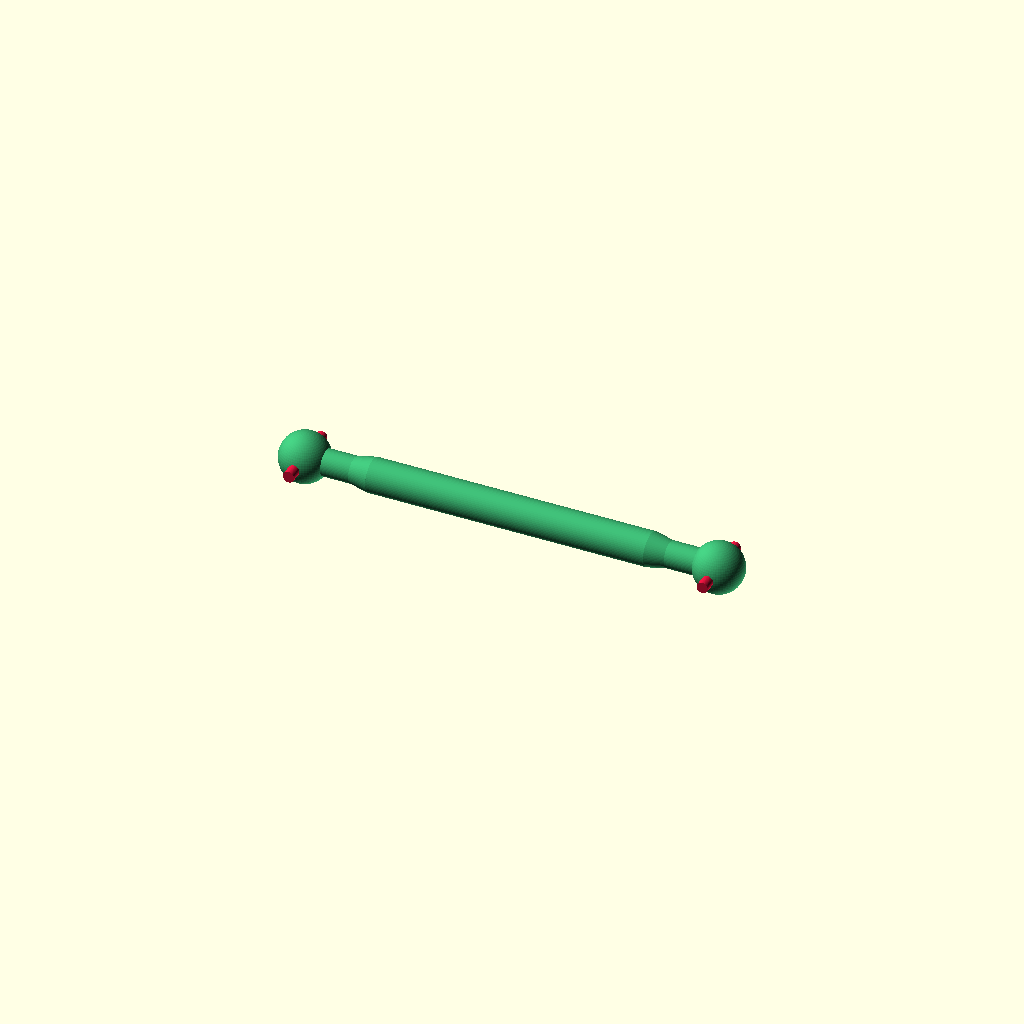
Cell 1: rendered with the file's own defaults.
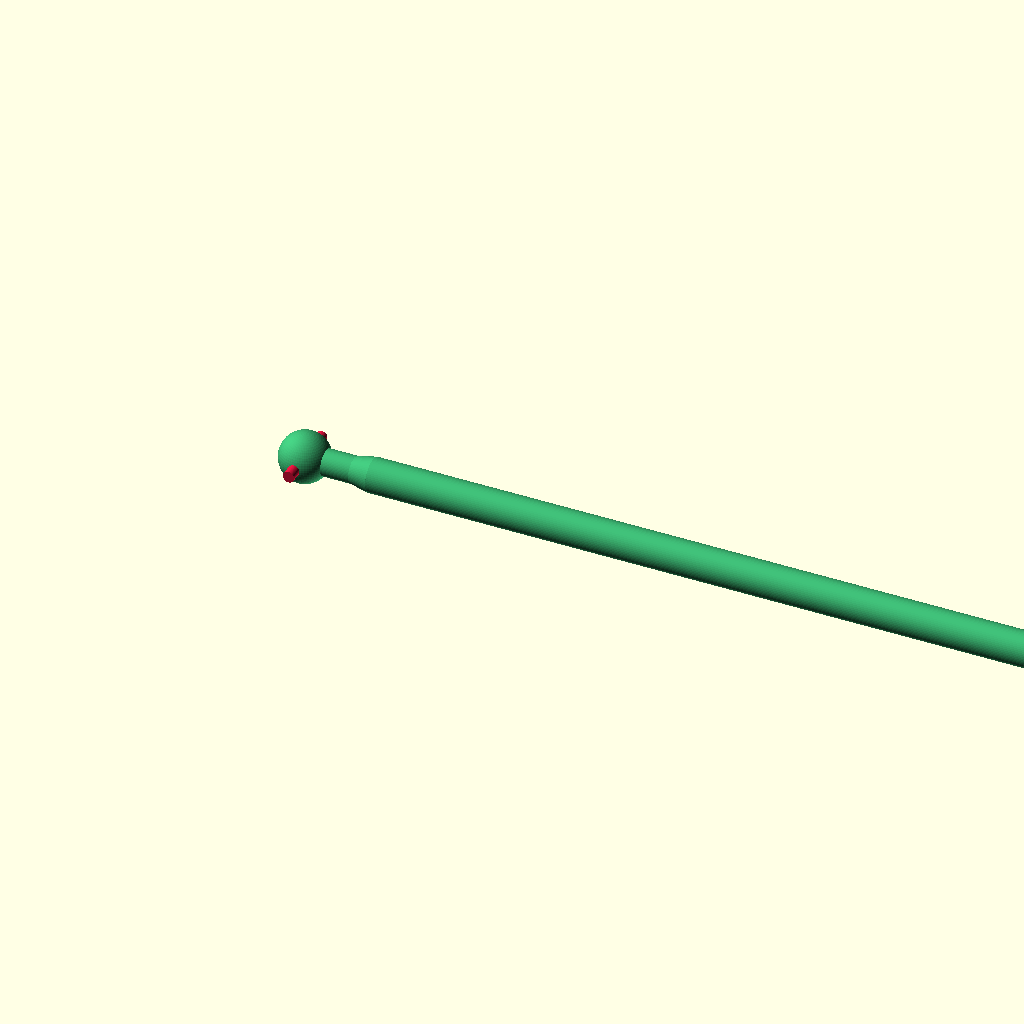
Cell 2: the same model with kingpin_x = 144.
One fixed orthographic camera (rotation 55°, 0°, 25°; colour scheme Cornfield) for every cell.
Source of the model, Wheel  Drive Mechanism.scad:
// =========================================================================
// ЦЯЛОСТЕН ПРЕДЕН МОСТ (РЕВИЗИЯ С РАЗШИРЕНА СЛЕДА И ВИСОК ПРОСВЕТ)
// Параметри:
// - Колела: OD = 43.0 мм, Барабан ID = 27.0 мм, Ширина = 20.0 мм
// - Диференциал: Корона Z=45 (OD=47мм), Пиньон Z=15 (OD=17мм), Повдигане Z = +9.5 мм
// - Междуосие на пантите (Kingpin Track): 144.0 мм (kingpin_x = 72.0 мм)
// - Ъгъл на наклон на полуоските: 10.0 градуса (дължина център-център: 54.83 мм)
// - Лагери: 6x (10x15x4), 2x (8x12x3.5), 4x (3x8x4)
// =========================================================================

$fn = 64;

// --- ИЗБОР НА ДЕТАЙЛ ЗА ПРИНТИРАНЕ ИЛИ СГЛОБКА ---
// 0 = ПЪЛНА СГЛОБКА С АНИМАЦИЯ (View -> Animate, напр. FPS: 30, Steps: 100)
// 1 = Само Предна Подрама (Front Subframe Chassis) - 156мм ширина (за принт)
// 2 = Само Кормилна Рейка (Steering Tie-Rod Bar) - (за принт)
// 3 = Само Завиващ Шенкел (Steering Knuckle - принтират се 2 бр., симетричен)
// 4 = Само Главина с чашка (Wheel Hub Cup - принтират се 2 бр., без подпори)
// 5 = Само Двойна Полуоска (Double Dogbone Shaft - принтират се 2 бр.)
part_select = 5;

// --- АНИМАЦИОННИ ПРОМЕНЛИВИ ---
steer_deg   = ($t > 0) ? 20 * sin($t * 360) : 16;  // Завиване наляво-надясно (+/- 20°)
wheel_spin  = ($t > 0) ? $t * 360 * 2 : 0;         // Въртене на колелата и диференциала
pinion_spin = wheel_spin * 3;                      // Предавателно отношение 45/15 = 3:1

// --- ОСНОВНИ ГЕОМЕТРИЧНИ КОНСТАНТИ ---
tol = 0.15;                // Стандартен толеранс за Prusa MINI+

kingpin_x     = 72.0;      // Разстояние от центъра (X=0) до оста на завиване (общо 144 мм)
diff_cup_x    = 18.0;      // Център на вътрешните чашки в диференциала (X = +/- 18 мм)
dogbone_l     = kingpin_x - diff_cup_x; // Хоризонтална проекция = 54.0 мм
diff_z_offset = 9.5;       // Повдигане на диференциала (+9.5 мм -> 7.5 мм просвет под короната!)

// Размери на диференциала (от предходния проект)
ring_od   = 47.0;          // Венечно колело m=1.0, Z=45
ring_w    = 8.0;
carrier_d = 43.0;          // Фланец на касетата (с 3x M3.5 на R=18.5 мм)
pinion_od = 17.0;          // Пиньон m=1.0, Z=15
pinion_y  = -30.0;         // Междуцентрово разстояние (45+15)/2 = 30.0 мм

// Размери на колелата и шенкелите
wheel_od  = 43.0;          // Външен диаметър на гумата (Радиус = 21.5 мм)
drum_id   = 27.0;          // Вътрешен диаметър на барабана (Радиус = 13.5 мм)
drum_w    = 20.0;          // Ширина на гумата/барабана
kingpin_z = 23.5;          // Пантите са на +/- 23.5 мм (на 2 мм над и под 43мм гума)
steer_y   = 18.0;          // Дължина на кормилното рамо напред (+Y)
arm_x_ofs = 7.5;           // Изместване на рамото навътре (заобикаля ръба на барабана)


// =========================================================================
// 1. ПРЕДНА ПОДРАМА (FRONT SUBFRAME & DIFF HOUSING)
// =========================================================================
module front_subframe() {
    color("SlateGray")
    difference() {
        union() {
            // А) Основна базова плоча на шасито (на ниво Z = -26.5 мм, с предпазител под короната)
            translate([0, -25, -kingpin_z - 3.0])
                cube([48, 65, 4], center = true);
                
            // Б) Лява и дясна стена на диференциалната кутия (при X = +/- 19.5 мм)
            for (x_sign = [-1, 1]) {
                hull() {
                    translate([x_sign * 19.5, 0, diff_z_offset])
                        rotate([0, 90, 0])
                        cylinder(d = 24, h = 5, center = true);
                    translate([x_sign * 19.5, -10, -kingpin_z - 1.5])
                        cube([5, 36, 3], center = true);
                    translate([x_sign * 19.5, 0, kingpin_z + 4.0])
                        cube([5, 16, 4], center = true);
                }
                
                // В) Горно и долно носещо рамо (С-образна вилка) до X = +/- 72.0 мм
                for (z_sign = [-1, 1]) {
                    z_arm = z_sign * (kingpin_z + 4.0);
                    hull() {
                        translate([x_sign * 19.5, 0, z_arm])
                            cube([5, 18, 4.5], center = true);
                        translate([x_sign * kingpin_x, 0, z_arm])
                            cylinder(d = 12, h = 4.5, center = true);
                    }
                    // Диагонално ребро за коравина при по-дългото рамо (72 мм)
                    hull() {
                        translate([x_sign * 38, 0, z_arm])
                            cylinder(d = 9, h = 4.5, center = true);
                        translate([x_sign * 21, 0, z_sign * 12])
                            cube([4, 14, 4], center = true);
                    }
                }
            }
            
            // Г) Задна опора за пиньона (Z=15) с два лагера 8x12x3.5 мм (при Y = -30 мм)
            hull() {
                translate([-14, pinion_y, diff_z_offset])
                    rotate([0, 90, 0])
                    cylinder(d = 19, h = 14);
                translate([-7, pinion_y, -kingpin_z - 1.5])
                    cube([14, 18, 3], center = true);
            }
            
            // Д) Предна конзола (водач) за напречната кормилна рейка (при Y = +18 мм)
            hull() {
                translate([0, steer_y, 0])
                    cube([64, 10, 12], center = true);
                translate([0, 9, -kingpin_z - 1.5])
                    cube([48, 18, 3], center = true);
            }
            
            // Е) Горна разпънка (Strut Bar) над диференциала
            translate([0, 0, kingpin_z + 4.0])
                cube([44, 16, 4.5], center = true);
        }
        
        // --- ИЗРЯЗВАНИЯ И ЛАГЕРНИ ЛЕГЛА В РАМАТА ---
        
        // 1. Легла за двата лагера 10x15x4 на диференциала (при X = +/- 19.5, Z = +9.5)
        for (x_sign = [-1, 1]) {
            translate([x_sign * 19.5, 0, diff_z_offset])
                rotate([0, 90, 0]) {
                    cylinder(d = 12.5, h = 10, center = true);
                    translate([0, 0, -x_sign * 0.6])
                        cylinder(d = 15.0 + tol, h = 4.2, center = true);
                }
        }
        
        // 2. Отвор и легла за двата лагера 8x12x3.5 на пиньона (при Y = -30, Z = +9.5)
        translate([-15, pinion_y, diff_z_offset])
            rotate([0, 90, 0])
            cylinder(d = 9.5, h = 20);
        translate([-3.6, pinion_y, diff_z_offset])
            rotate([0, 90, 0])
            cylinder(d = 12.0 + tol, h = 3.7);
        translate([-14.1, pinion_y, diff_z_offset])
            rotate([0, 90, 0])
            cylinder(d = 12.0 + tol, h = 3.7);
            
        // 3. Вътрешно легло около 47мм корона на диференциала
        translate([-10, 0, diff_z_offset])
            rotate([0, 90, 0])
            cylinder(d = ring_od + 3.0, h = 14);
            
        // 4. Отвори M3 в краищата на рамата (X = +/- 72.0) за пантите на шенкелите
        for (x_sign = [-1, 1]) {
            translate([x_sign * kingpin_x, 0, 0])
                cylinder(d = 3.0, h = 65, center = true);
        }
        
        // 5. Правоъгълен водач за кормилната рейка отпред (Y = +18, Z = 0)
        translate([0, steer_y, 0])
            cube([70, 6.4, 5.4], center = true);
        translate([0, steer_y, 5])
            cube([36, 8, 6], center = true);
            
        // 6. Монтажни отвори M3.5 в задната част на рамата (за връзка със задната секция)
        for (x_pos = [-16, 0, 16]) {
            for (y_pos = [-42, -52]) {
                translate([x_pos, y_pos, -kingpin_z - 3.0])
                    cylinder(d = 3.6, h = 12, center = true);
            }
        }
    }
}


// =========================================================================
// 2. ДИФЕРЕНЦИАЛ С РАЗШИРЕНИ ЧАШКИ (Z=45, m=1.0, OD=47mm)
// =========================================================================
module differential_unit() {
    // А) Стреловидна корона Z=45, OD=47mm, W=8mm с 3x M3.5 на R=18.5mm
    color("RoyalBlue")
    translate([-8, 0, 0])
    rotate([0, 90, 0])
    difference() {
        union() {
            cylinder(d = ring_od, h = ring_w);
            for (i = [0:15:345]) {
                rotate([0, 0, i])
                translate([ring_od/2 - 0.8, 0, ring_w/2])
                    cube([1.6, 1.5, ring_w], center = true);
            }
        }
        translate([0, 0, -1]) cylinder(d = 32, h = 10);
        for (a = [0, 120, 240]) {
            rotate([0, 0, a])
            translate([18.5, 0, -1])
                cylinder(d = 3.5, h = 10);
        }
    }
    
    // Б) Касета с фланец Ф43мм и вградени чашки с широка фаска (до 28° наклон)
    color("DodgerBlue")
    difference() {
        union() {
            translate([0, 0, 0]) rotate([0, 90, 0]) cylinder(d = carrier_d, h = 3.5);
            translate([-14, 0, 0]) rotate([0, 90, 0]) cylinder(d = 31.0, h = 28.0);
            translate([-22.5, 0, 0]) rotate([0, 90, 0]) cylinder(d = 10.0 - tol, h = 45.0);
        }
        for (x_sign = [-1, 1]) {
            translate([x_sign * diff_cup_x, 0, 0]) {
                sphere(d = 7.0);
                rotate([0, x_sign * 90, 0])
                    cylinder(d = 7.0, h = 5.0);
                // Широка входна фаска (Ф7.0 -> Ф8.6 мм)
                translate([x_sign * 2.2, 0, 0])
                    rotate([0, x_sign * 90, 0])
                    cylinder(d1 = 7.0, d2 = 8.6, h = 2.6);
                // Канали за щифта Ф1.5мм
                hull() {
                    translate([-x_sign * 2.2, 0, 0]) rotate([90, 0, 0]) cylinder(d = 1.9, h = 12, center = true);
                    translate([ x_sign * 3.0, 0, 0]) rotate([90, 0, 0]) cylinder(d = 1.9, h = 12, center = true);
                }
            }
        }
    }
}

module pinion_unit() {
    color("Gold")
    translate([-8, 0, 0])
    rotate([0, 90, 0]) {
        cylinder(d = pinion_od, h = ring_w);
        translate([0, 0, -10])
            cylinder(d = 8.0 - tol, h = 22);
    }
}


// =========================================================================
// 3. ДВОЙНА ПОЛУОСКА (DOUBLE DOGBONE SHAFT - дължина 54.83 мм, наклон 10.0°)
// =========================================================================
module double_dogbone_shaft() {
    shaft_len = sqrt(pow(dogbone_l, 2) + pow(diff_z_offset, 2)); // 54.83 мм
    tilt_deg  = atan2(diff_z_offset, dogbone_l);                 // 10.0 градуса
    
    rotate([0, tilt_deg, 0]) {
        color("MediumSeaGreen")
        difference() {
            union() {
                // Две сфери Ф6.6 мм в краищата
                sphere(d = 6.6);
                translate([shaft_len, 0, 0]) sphere(d = 6.6);
                
                // Изтънени шийки Ф3.5 мм около сферите за максимален ъгъл на завиване
                rotate([0, 90, 0]) cylinder(d = 3.5, h = shaft_len);
                
                // Усилено централно тяло Ф4.5 мм с конусни преходи
                translate([6.5, 0, 0])
                    rotate([0, 90, 0])
                    cylinder(d1 = 3.5, d2 = 4.5, h = 2.5);
                translate([9.0, 0, 0])
                    rotate([0, 90, 0])
                    cylinder(d = 4.5, h = shaft_len - 18.0);
                translate([shaft_len - 9.0, 0, 0])
                    rotate([0, 90, 0])
                    cylinder(d1 = 4.5, d2 = 3.5, h = 2.5);
            }
            // Отвори за набиване на двата стоманени щифта Ф1.5 мм
            rotate([90, 0, 0]) cylinder(d = 1.5, h = 12, center = true);
            translate([shaft_len, 0, 0]) rotate([90, 0, 0]) cylinder(d = 1.5, h = 12, center = true);
        }
        // Визуализация на двата стоманени щифта (Ф1.5 x 9.5 мм)
        color("Crimson") {
            rotate([90, 0, 0]) cylinder(d = 1.5, h = 9.5, center = true);
            translate([shaft_len, 0, 0]) rotate([90, 0, 0]) cylinder(d = 1.5, h = 9.5, center = true);
        }
    }
}


// =========================================================================
// 4. НАПРЕЧНА КОРМИЛНА РЕЙКА (STEERING TIE-ROD BAR - дължина 129 мм)
// =========================================================================
module steering_tierod_bar() {
    // Разстояние между кормилните уши: 2 * (72.0 - 7.5) = 129.0 мм
    tie_span = 2 * (kingpin_x - arm_x_ofs); 
    
    color("Tomato")
    difference() {
        union() {
            cube([tie_span, 6.0, 5.0], center = true);
            for (x_sign = [-1, 1]) {
                translate([x_sign * (tie_span/2), 0, 0])
                    cylinder(d = 8.0, h = 5.0, center = true);
            }
            // Централен пин за задвижване от серво или кормилен механизъм
            translate([0, 0, 4.0])
                cylinder(d = 5.0, h = 6.0, center = true);
        }
        // Овални отвори M3 в краищата (обират дъгата на кормилните рамена при завой)
        for (x_sign = [-1, 1]) {
            hull() {
                translate([x_sign * (tie_span/2), -1.2, 0]) cylinder(d = 3.2, h = 10, center = true);
                translate([x_sign * (tie_span/2),  1.2, 0]) cylinder(d = 3.2, h = 10, center = true);
            }
        }
        translate([0, 0, 4.0])
            cylinder(d = 2.5, h = 12, center = true);
    }
}


// =========================================================================
// 5. ЗАВИВАЩ ШЕНКЕЛ И ГЛАВИНА (С ЛАГЕРИ 10x15x4 И 3x8x4)
// =========================================================================
module steering_knuckle_unit() {
    color("DarkOrange")
    difference() {
        union() {
            // Централно тяло за двата лагера 10x15x4 (вътре в барабана)
            translate([-5, 0, 0]) rotate([0, 90, 0]) cylinder(d = 19.0, h = 10.0);
            
            // Горна и долна Г-образна скоба (заобикаля 43мм гума до Z = +/- 23.5 мм)
            for (z_sign = [-1, 1]) {
                hull() {
                    translate([-3.5, 0, z_sign * 8.0]) cube([3.0, 9.0, 3.0], center = true);
                    translate([-arm_x_ofs, 0, z_sign * 10.5]) cube([4.0, 9.0, 4.0], center = true);
                }
                hull() {
                    translate([-arm_x_ofs, 0, z_sign * 10.5]) cube([4.0, 9.0, 4.0], center = true);
                    translate([-arm_x_ofs, 0, z_sign * kingpin_z]) cylinder(d = 10.0, h = 4.0, center = true);
                }
                hull() {
                    translate([-arm_x_ofs, 0, z_sign * kingpin_z]) cylinder(d = 10.0, h = 4.0, center = true);
                    translate([0, 0, z_sign * kingpin_z]) cylinder(d = 12.0, h = 4.0, center = true);
                }
            }
            // Кормилно рамо напред към Y = +18 мм
            hull() {
                translate([-arm_x_ofs, 0, 0]) cylinder(d = 8.0, h = 5.0, center = true);
                translate([-arm_x_ofs, steer_y, -3.5]) cylinder(d = 7.5, h = 4.0, center = true);
            }
        }
        // Легла за двата лагера 10x15x4
        translate([-5.1, 0, 0]) rotate([0, 90, 0]) cylinder(d = 15.0 + tol, h = 4.1);
        translate([ 1.0, 0, 0]) rotate([0, 90, 0]) cylinder(d = 15.0 + tol, h = 4.1);
        translate([-10, 0, 0])  rotate([0, 90, 0]) cylinder(d = 12.6, h = 20);
        
        // Легла за малките лагери 3x8x4 в пантите на завиване (Kingpins)
        for (z_sign = [-1, 1]) {
            translate([0, 0, z_sign * kingpin_z]) {
                cylinder(d = 3.2, h = 10, center = true);
                cylinder(d = 8.0 + tol, h = 4.2, center = true);
            }
        }
        // Отвор M3 за кормилната щанга
        translate([-arm_x_ofs, steer_y, -3.5]) cylinder(d = 3.0, h = 12, center = true);
    }
}

module wheel_hub_cup() {
    color("SteelBlue")
    difference() {
        union() {
            translate([-5, 0, 0]) rotate([0, 90, 0]) cylinder(d = 10.0 - tol, h = 11.0);
            translate([ 5, 0, 0]) rotate([0, 90, 0]) cylinder(d = 11.8, h = 1.0);
            translate([ 6, 0, 0]) rotate([0, 90, 0]) cylinder(d = 25.0, h = 3.0);
            translate([ 9, 0, 0]) rotate([0, 90, 0]) cylinder(d = 14.0, h = 2.0);
        }
        translate([-6, 0, 0]) rotate([0, 90, 0]) cylinder(d = 7.0, h = 9.5);
        sphere(d = 7.0);
        // Широка входна фаска (Ф8.6 -> Ф7.0 мм)
        translate([-5.1, 0, 0])
            rotate([0, 90, 0])
            cylinder(d1 = 8.6, d2 = 7.0, h = 2.6);
        // Канали за щифта Ф1.5 мм
        hull() {
            translate([-3.5, 0, 0]) rotate([90, 0, 0]) cylinder(d = 1.9, h = 12, center = true);
            translate([ 2.5, 0, 0]) rotate([90, 0, 0]) cylinder(d = 1.9, h = 12, center = true);
        }
        // 3 монтажни отвора M3.5 на R = 8.5 мм за барабана на колелото
        for (a = [0, 120, 240]) {
            rotate([a, 0, 0])
            translate([5, 0, 8.5])
                rotate([0, 90, 0])
                cylinder(d = 3.6, h = 6);
        }
        translate([0, 0, 0]) rotate([0, 90, 0]) cylinder(d = 3.2, h = 25);
    }
}

module ghost_wheel_43mm() {
    color("DimGray", 0.35)
    translate([-3.5, 0, 0])
    rotate([0, 90, 0])
    difference() {
        cylinder(d = wheel_od, h = drum_w);
        translate([0, 0, -0.1]) cylinder(d = drum_id, h = 12.6);
        translate([0, 0, -0.1]) cylinder(d = 14.2, h = 22.0);
    }
}


// =========================================================================
// ГЛАВНА СЦЕНА И ИЗБОР НА ДЕТАЙЛИ ЗА ПРИНТИРАНЕ
// =========================================================================
if (part_select == 0) {
    // 1. Предна подрама (Неподвижна)
    front_subframe();
    
    // 2. Повдигнат диференциал и пиньон на Z = +9.5 мм
    translate([0, 0, diff_z_offset]) {
        rotate([wheel_spin, 0, 0])
            differential_unit();
        translate([0, pinion_y, 0])
            rotate([pinion_spin, 0, 0])
            pinion_unit();
    }
    
    // 3. Кормилна рейка
    steer_shift_x = -steer_y * sin(steer_deg);
    translate([steer_shift_x, steer_y, 0])
        steering_tierod_bar();
        
    // 4. Лява и дясна полуоска + Завиващи шенкели и 43мм колела (при X = +/- 72 мм)
    for (side = [-1, 1]) {
        translate([side * diff_cup_x, 0, diff_z_offset])
        scale([side, 1, 1])
        rotate([side * wheel_spin, 0, 0])
            double_dogbone_shaft();
            
        translate([side * kingpin_x, 0, 0])
        rotate([0, 0, steer_deg])
        scale([side, 1, 1]) {
            steering_knuckle_unit();
            rotate([side * wheel_spin, 0, 0]) {
                wheel_hub_cup();
                ghost_wheel_43mm();
            }
        }
    }
}
else if (part_select == 1) {
    // Подрама за принтиране
    front_subframe();
}
else if (part_select == 2) {
    // Кормилна рейка за принтиране
    steering_tierod_bar();
}
else if (part_select == 3) {
    // Шенкел за принтиране
    steering_knuckle_unit();
}
else if (part_select == 4) {
    // Главина с чашка - обърната върху фланеца за принт без подпори!
    translate([0, 0, 9]) rotate([0, -90, 0]) wheel_hub_cup();
}
else if (part_select == 5) {
    // Изправена хоризонтално полуоска за принтиране
    rotate([0, -atan2(diff_z_offset, dogbone_l), 0]) double_dogbone_shaft();
}
Parameter table extracted from the source (name, type, default, range or options):
part_select: number, default 5
tol: number, default 0.15
kingpin_x: number, default 72
diff_cup_x: number, default 18
diff_z_offset: number, default 9.5
ring_od: number, default 47
ring_w: number, default 8
carrier_d: number, default 43
pinion_od: number, default 17
pinion_y: number, default -30
wheel_od: number, default 43
drum_id: number, default 27
drum_w: number, default 20
kingpin_z: number, default 23.5
steer_y: number, default 18
arm_x_ofs: number, default 7.5
